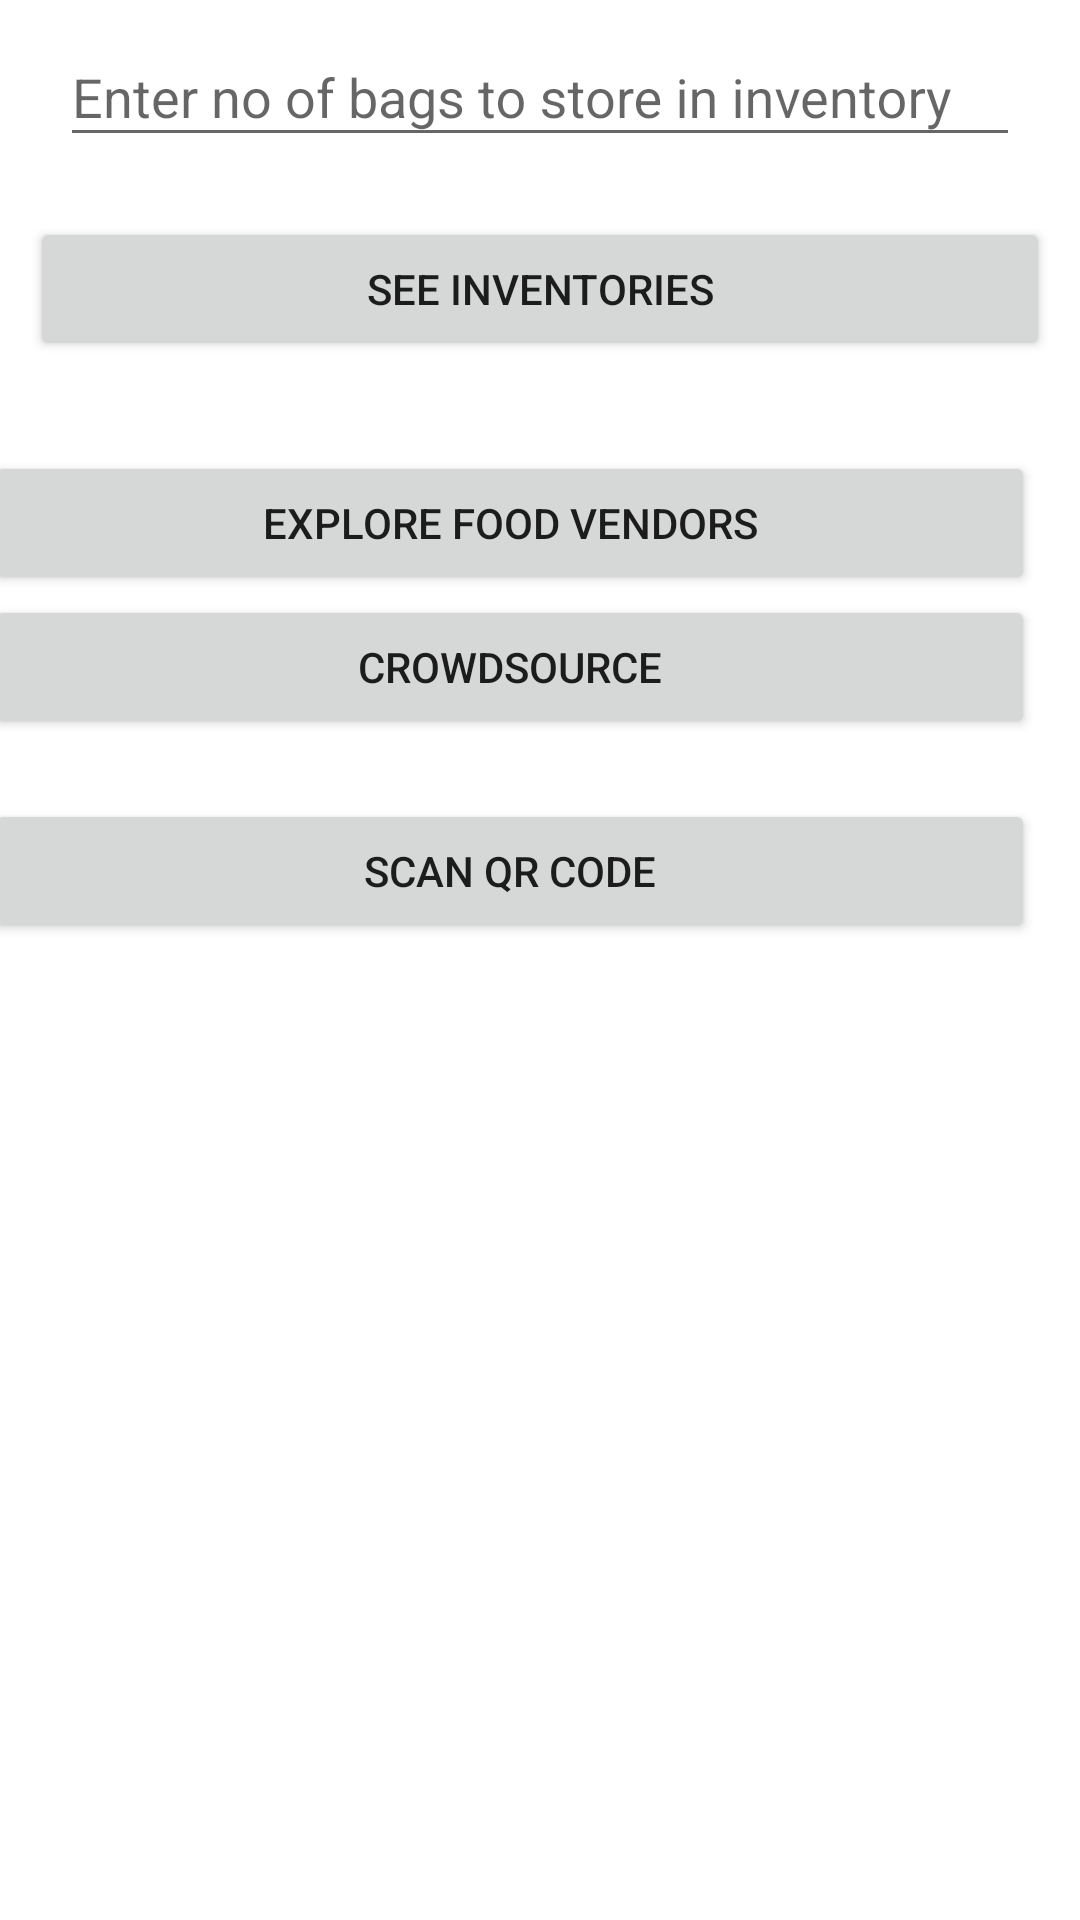

Reconstruct the res/layout file that produces this screen, plus the resources it refers to.
<!-- AndroidManifest.xml: application theme AppTheme -->
<!-- res/layout/activity_choose_business.xml -->
<?xml version="1.0" encoding="utf-8"?>
<LinearLayout xmlns:android="http://schemas.android.com/apk/res/android"
    xmlns:tools="http://schemas.android.com/tools"
    android:layout_width="match_parent"
    android:layout_height="match_parent"
    android:background="@android:color/white"
    android:orientation="vertical"
    tools:context=".ChooseBusinessActivity">

    <android.support.design.widget.TextInputLayout
        android:layout_width="match_parent"
        android:layout_height="wrap_content">

        <EditText
            android:id="@+id/input_bags_to_enter"
            android:layout_width="match_parent"
            android:layout_height="wrap_content"
            android:layout_gravity="center"
            android:layout_marginLeft="20dp"
            android:layout_marginRight="20dp"
            android:hint="Enter no of bags to store in inventory"
            android:inputType="number" />
    </android.support.design.widget.TextInputLayout>

    <Button
        android:id="@+id/choose_inventory"
        android:layout_width="match_parent"
        android:layout_marginLeft="10dp"
        android:layout_marginRight="10dp"
        android:layout_height="wrap_content"
        android:layout_gravity="center"
        android:layout_marginTop="20dp"
        android:onClick="inventoryOnClick"
        android:text="See inventories" />


    <Button
        android:id="@+id/choose_food_vendor"
        android:layout_width="match_parent"
        android:layout_height="wrap_content"
        android:layout_marginLeft="@dimen/dimen_10dp"
        android:layout_marginRight="10dp"
        android:layout_gravity="center"
        android:layout_marginTop="30dp"
        android:onClick="foodVendorOnClick"
        android:text="Explore Food vendors" />

    <Button
        android:id="@+id/crowdsource"
        android:layout_width="match_parent"
        android:layout_height="wrap_content"
        android:layout_marginLeft="@dimen/dimen_10dp"
        android:layout_marginRight="10dp"
        android:layout_gravity="center_horizontal"
        android:layout_marginTop="@dimen/dimen_20dp"
        android:onClick="crowdSourceOnClick"
        android:text="CrowdSource" />

    <Button
        android:id="@+id/btn_scan_qr_code"
        android:layout_width="match_parent"
        android:layout_marginLeft="@dimen/dimen_10dp"
        android:layout_marginRight="10dp"
        android:layout_height="wrap_content"
        android:layout_gravity="center"
        android:layout_marginTop="20dp"
        android:onClick="scanOnClick"
        android:text="Scan QR Code" />

</LinearLayout>
<!-- resources referenced by this layout -->
<resources>
  <style name="AppTheme" parent="Theme.AppCompat.Light.DarkActionBar">
          
          <item name="colorPrimary">@color/colorPrimary</item>
          <item name="colorPrimaryDark">@color/colorPrimaryDark</item>
          <item name="colorAccent">@color/colorAccent</item>
      </style>
  <!-- not gathered from this repository: default colours our renderer supplied (Android Studio template values) -->
  <color name="colorPrimary">#FF6200EE</color>
  <color name="colorPrimaryDark">#FF3700B3</color>
  <color name="colorAccent">#FF03DAC5</color>
</resources>
